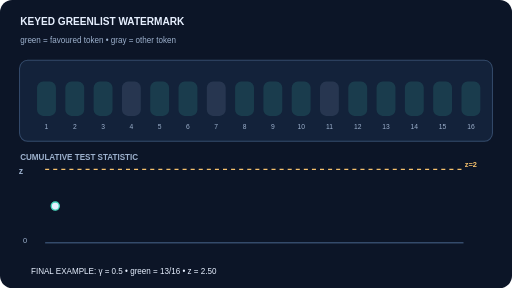
t = 0.00 s
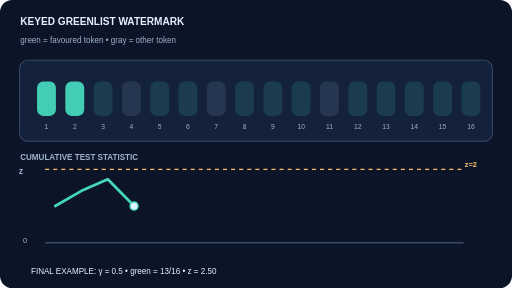
t = 1.68 s
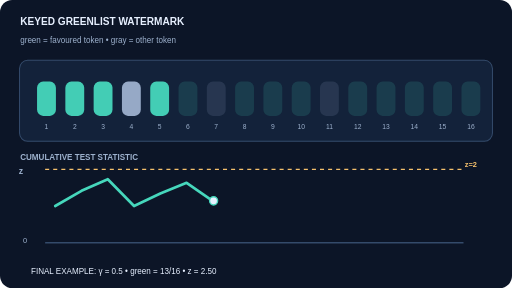
t = 3.38 s
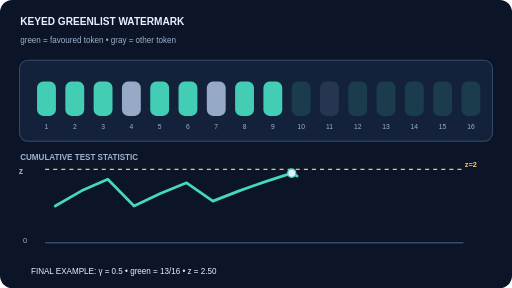
t = 5.04 s
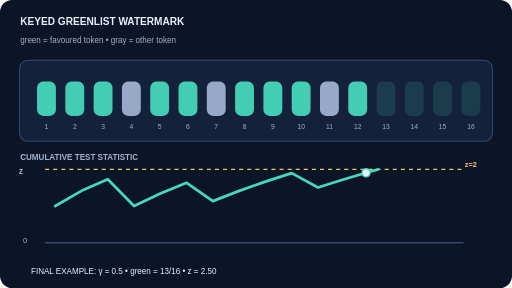
t = 6.63 s
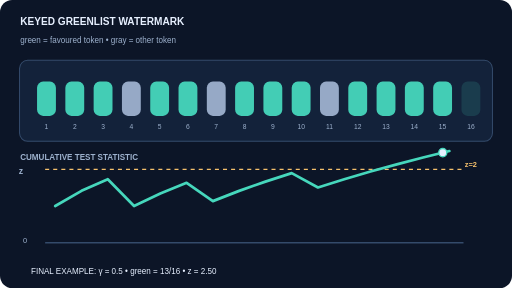
t = 8.26 s

The animated SVG that drew these frames (rendered in a browser with its animation timeline set to each time). Animation: 19 SMIL elements (animate=19); one cycle of 10.00 s, repeats indefinitely.

<svg xmlns="http://www.w3.org/2000/svg" viewBox="0 0 640 360" role="img" aria-labelledby="ttl ds"><title id="ttl">Keyed greenlist watermark: selected tokens and cumulative z-score</title><desc id="ds">Original schematic teaching illustration. Highlighted paths change with time; all shown states and numbers are illustrative.</desc><g transform="scale(0.8421052632 0.8571428571)"><rect width="760" height="420" rx="18" fill="#0c1527"/><defs><marker id="arr" viewBox="0 0 10 10" refX="8" refY="5" markerWidth="5" markerHeight="5" orient="auto-start-reverse"><path d="M0 0 L10 5 L0 10z" fill="#9db1cd"/></marker><filter id="glow"><feGaussianBlur stdDeviation="3"/></filter></defs><text x="30" y="37" font-family="Arial,Helvetica,sans-serif" font-size="15" font-weight="700" fill="#e7f0ff" >KEYED GREENLIST WATERMARK</text><text x="30" y="62" font-family="Arial,Helvetica,sans-serif" font-size="12" font-weight="500" fill="#9db1cd" >green = favoured token   •   gray = other token</text><rect x="29" y="88" width="702" height="118" rx="12" fill="#13223a" stroke="#344b6b" stroke-width="1.5"/><rect x="55" y="119" width="28" height="50" rx="9" fill="#46d7bc" opacity=".15"><animate attributeName="opacity" values=".15;.15;.95;.95" keyTimes="0;0.05;0.1;1" dur="10s" repeatCount="indefinite" calcMode="discrete"/></rect><text x="69" y="188" font-family="Arial,Helvetica,sans-serif" font-size="10" font-weight="400" fill="#9db1cd" text-anchor="middle">1</text><rect x="97" y="119" width="28" height="50" rx="9" fill="#46d7bc" opacity=".15"><animate attributeName="opacity" values=".15;.15;.95;.95" keyTimes="0;0.1;0.15;1" dur="10s" repeatCount="indefinite" calcMode="discrete"/></rect><text x="111" y="188" font-family="Arial,Helvetica,sans-serif" font-size="10" font-weight="400" fill="#9db1cd" text-anchor="middle">2</text><rect x="139" y="119" width="28" height="50" rx="9" fill="#46d7bc" opacity=".15"><animate attributeName="opacity" values=".15;.15;.95;.95" keyTimes="0;0.15;0.2;1" dur="10s" repeatCount="indefinite" calcMode="discrete"/></rect><text x="153" y="188" font-family="Arial,Helvetica,sans-serif" font-size="10" font-weight="400" fill="#9db1cd" text-anchor="middle">3</text><rect x="181" y="119" width="28" height="50" rx="9" fill="#9db1cd" opacity=".15"><animate attributeName="opacity" values=".15;.15;.95;.95" keyTimes="0;0.2;0.25;1" dur="10s" repeatCount="indefinite" calcMode="discrete"/></rect><text x="195" y="188" font-family="Arial,Helvetica,sans-serif" font-size="10" font-weight="400" fill="#9db1cd" text-anchor="middle">4</text><rect x="223" y="119" width="28" height="50" rx="9" fill="#46d7bc" opacity=".15"><animate attributeName="opacity" values=".15;.15;.95;.95" keyTimes="0;0.25;0.3;1" dur="10s" repeatCount="indefinite" calcMode="discrete"/></rect><text x="237" y="188" font-family="Arial,Helvetica,sans-serif" font-size="10" font-weight="400" fill="#9db1cd" text-anchor="middle">5</text><rect x="265" y="119" width="28" height="50" rx="9" fill="#46d7bc" opacity=".15"><animate attributeName="opacity" values=".15;.15;.95;.95" keyTimes="0;0.3;0.35;1" dur="10s" repeatCount="indefinite" calcMode="discrete"/></rect><text x="279" y="188" font-family="Arial,Helvetica,sans-serif" font-size="10" font-weight="400" fill="#9db1cd" text-anchor="middle">6</text><rect x="307" y="119" width="28" height="50" rx="9" fill="#9db1cd" opacity=".15"><animate attributeName="opacity" values=".15;.15;.95;.95" keyTimes="0;0.35;0.4;1" dur="10s" repeatCount="indefinite" calcMode="discrete"/></rect><text x="321" y="188" font-family="Arial,Helvetica,sans-serif" font-size="10" font-weight="400" fill="#9db1cd" text-anchor="middle">7</text><rect x="349" y="119" width="28" height="50" rx="9" fill="#46d7bc" opacity=".15"><animate attributeName="opacity" values=".15;.15;.95;.95" keyTimes="0;0.4;0.45;1" dur="10s" repeatCount="indefinite" calcMode="discrete"/></rect><text x="363" y="188" font-family="Arial,Helvetica,sans-serif" font-size="10" font-weight="400" fill="#9db1cd" text-anchor="middle">8</text><rect x="391" y="119" width="28" height="50" rx="9" fill="#46d7bc" opacity=".15"><animate attributeName="opacity" values=".15;.15;.95;.95" keyTimes="0;0.45;0.5;1" dur="10s" repeatCount="indefinite" calcMode="discrete"/></rect><text x="405" y="188" font-family="Arial,Helvetica,sans-serif" font-size="10" font-weight="400" fill="#9db1cd" text-anchor="middle">9</text><rect x="433" y="119" width="28" height="50" rx="9" fill="#46d7bc" opacity=".15"><animate attributeName="opacity" values=".15;.15;.95;.95" keyTimes="0;0.5;0.55;1" dur="10s" repeatCount="indefinite" calcMode="discrete"/></rect><text x="447" y="188" font-family="Arial,Helvetica,sans-serif" font-size="10" font-weight="400" fill="#9db1cd" text-anchor="middle">10</text><rect x="475" y="119" width="28" height="50" rx="9" fill="#9db1cd" opacity=".15"><animate attributeName="opacity" values=".15;.15;.95;.95" keyTimes="0;0.55;0.6;1" dur="10s" repeatCount="indefinite" calcMode="discrete"/></rect><text x="489" y="188" font-family="Arial,Helvetica,sans-serif" font-size="10" font-weight="400" fill="#9db1cd" text-anchor="middle">11</text><rect x="517" y="119" width="28" height="50" rx="9" fill="#46d7bc" opacity=".15"><animate attributeName="opacity" values=".15;.15;.95;.95" keyTimes="0;0.6;0.65;1" dur="10s" repeatCount="indefinite" calcMode="discrete"/></rect><text x="531" y="188" font-family="Arial,Helvetica,sans-serif" font-size="10" font-weight="400" fill="#9db1cd" text-anchor="middle">12</text><rect x="559" y="119" width="28" height="50" rx="9" fill="#46d7bc" opacity=".15"><animate attributeName="opacity" values=".15;.15;.95;.95" keyTimes="0;0.65;0.7;1" dur="10s" repeatCount="indefinite" calcMode="discrete"/></rect><text x="573" y="188" font-family="Arial,Helvetica,sans-serif" font-size="10" font-weight="400" fill="#9db1cd" text-anchor="middle">13</text><rect x="601" y="119" width="28" height="50" rx="9" fill="#46d7bc" opacity=".15"><animate attributeName="opacity" values=".15;.15;.95;.95" keyTimes="0;0.7;0.75;1" dur="10s" repeatCount="indefinite" calcMode="discrete"/></rect><text x="615" y="188" font-family="Arial,Helvetica,sans-serif" font-size="10" font-weight="400" fill="#9db1cd" text-anchor="middle">14</text><rect x="643" y="119" width="28" height="50" rx="9" fill="#46d7bc" opacity=".15"><animate attributeName="opacity" values=".15;.15;.95;.95" keyTimes="0;0.75;0.8;1" dur="10s" repeatCount="indefinite" calcMode="discrete"/></rect><text x="657" y="188" font-family="Arial,Helvetica,sans-serif" font-size="10" font-weight="400" fill="#9db1cd" text-anchor="middle">15</text><rect x="685" y="119" width="28" height="50" rx="9" fill="#46d7bc" opacity=".15"><animate attributeName="opacity" values=".15;.15;.95;.95" keyTimes="0;0.8;0.85;1" dur="10s" repeatCount="indefinite" calcMode="discrete"/></rect><text x="699" y="188" font-family="Arial,Helvetica,sans-serif" font-size="10" font-weight="400" fill="#9db1cd" text-anchor="middle">16</text><text x="30" y="234" font-family="Arial,Helvetica,sans-serif" font-size="12" font-weight="700" fill="#9db1cd" >CUMULATIVE TEST STATISTIC</text><line x1="67" y1="354" x2="688" y2="354" stroke="#344b6b" stroke-width="2"/><line x1="67" y1="247" x2="688" y2="247" stroke="#f5c06c" stroke-dasharray="6 6" stroke-width="1.5"/><text x="690" y="244" font-family="Arial,Helvetica,sans-serif" font-size="11" font-weight="700" fill="#f5c06c" >z=2</text><text x="28" y="254" font-family="Arial,Helvetica,sans-serif" font-size="13" font-weight="700" fill="#9db1cd" >z</text><text x="34" y="354" font-family="Arial,Helvetica,sans-serif" font-size="11" font-weight="500" fill="#9db1cd" >0</text><path d="M 82.00 300.50 L 121.00 278.34 L 160.00 261.34 L 199.00 300.50 L 238.00 282.22 L 277.00 266.63 L 316.00 293.34 L 355.00 278.34 L 394.00 264.83 L 433.00 252.49 L 472.00 273.35 L 511.00 261.34 L 550.00 250.13 L 589.00 239.61 L 628.00 229.68 L 667.00 220.25" fill="none" stroke="#46d7bc" stroke-width="4" stroke-linecap="round" stroke-linejoin="round" stroke-dasharray="680" stroke-dashoffset="680"><animate attributeName="stroke-dashoffset" values="680;0;0" keyTimes="0;.84;1" dur="10s" repeatCount="indefinite"/></path><circle r="6" fill="#e7f0ff" stroke="#46d7bc" stroke-width="2"><animate attributeName="cx" values="82;121;160;199;238;277;316;355;394;433;472;511;550;589;628;667;667" keyTimes="0.0000;0.0560;0.1120;0.1680;0.2240;0.2800;0.3360;0.3920;0.4480;0.5040;0.5600;0.6160;0.6720;0.7280;0.7840;0.8400;1" dur="10s" repeatCount="indefinite"/><animate attributeName="cy" values="300.50;278.34;261.34;300.50;282.22;266.63;293.34;278.34;264.83;252.49;273.35;261.34;250.13;239.61;229.68;220.25;220.25" keyTimes="0.0000;0.0560;0.1120;0.1680;0.2240;0.2800;0.3360;0.3920;0.4480;0.5040;0.5600;0.6160;0.6720;0.7280;0.7840;0.8400;1" dur="10s" repeatCount="indefinite"/></circle><text x="46" y="400" font-family="Arial,Helvetica,sans-serif" font-size="12" font-weight="500" fill="#e7f0ff" >FINAL EXAMPLE: γ = 0.5   •   green = 13/16   •   z = 2.50</text></g></svg>
